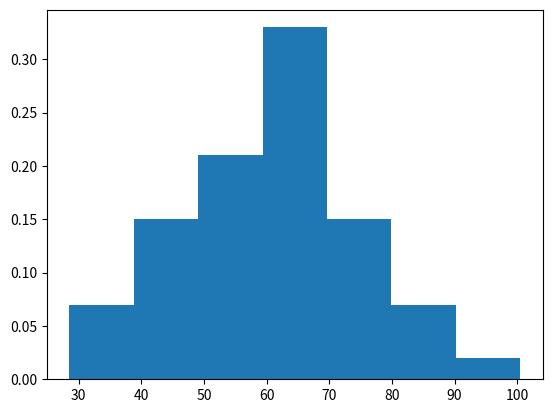

Python code for this plot:
# масло
# соев соус
# специи
# перемешать
# накрыть

import matplotlib.pyplot as plt
import numpy as np
import functools as ft

bins = 7
x = [28.5, 40.5, 52.5, 64.5, 76.5, 88.5, 100.5]
y = [0.07, 0.15, 0.21, 0.33, 0.15, 0.07, 0.02]

plt.hist(x, bins=bins,weights=y)

plt.show()

print([x[0]-(x[1]-x[0])]+x)
print(f"sorted y: {sorted(y)}")